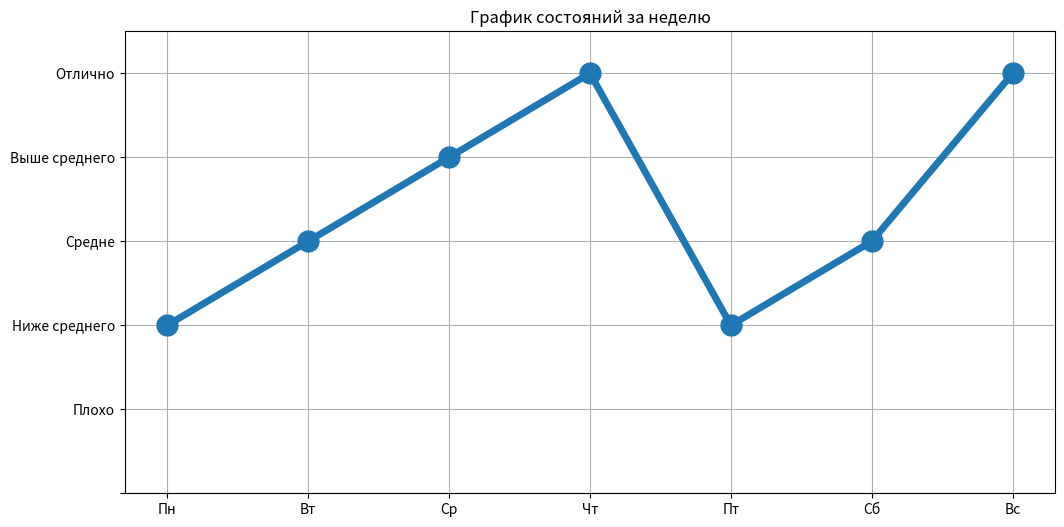

This chart was generated by the following Python code:
import matplotlib.pyplot as plt

def states_graph(mean_values:list = None):
    fig, ax = plt.subplots(figsize=(12,6))
    position = [i for i in range(7)]
    ax.plot(position, mean_values, marker='o', markersize=15, linewidth=5)

    # именуем
    ax.set_title('График состояний за неделю')

    # устанавливаем позиции "тиков" на OY и именуем, ограничиваем ось OY
    ax.set_yticks([0, 1, 2, 3, 4, 5])
    ax.set_yticklabels([None, 'Плохо', 'Ниже среднего', 'Средне', 'Выше среднего', 'Отлично'])
    plt.ylim(None, 5.5)

    # то же самое на OX
    ax.set_xticks(position)
    ax.set_xticklabels(['Пн', 'Вт', 'Ср', 'Чт', 'Пт', 'Сб', 'Вс']) # Даты вмсто дней

    # добавляем сетку
    ax.grid()
    plt.show()

states_graph([2, 3, 4, 5, 2, 3, 5])